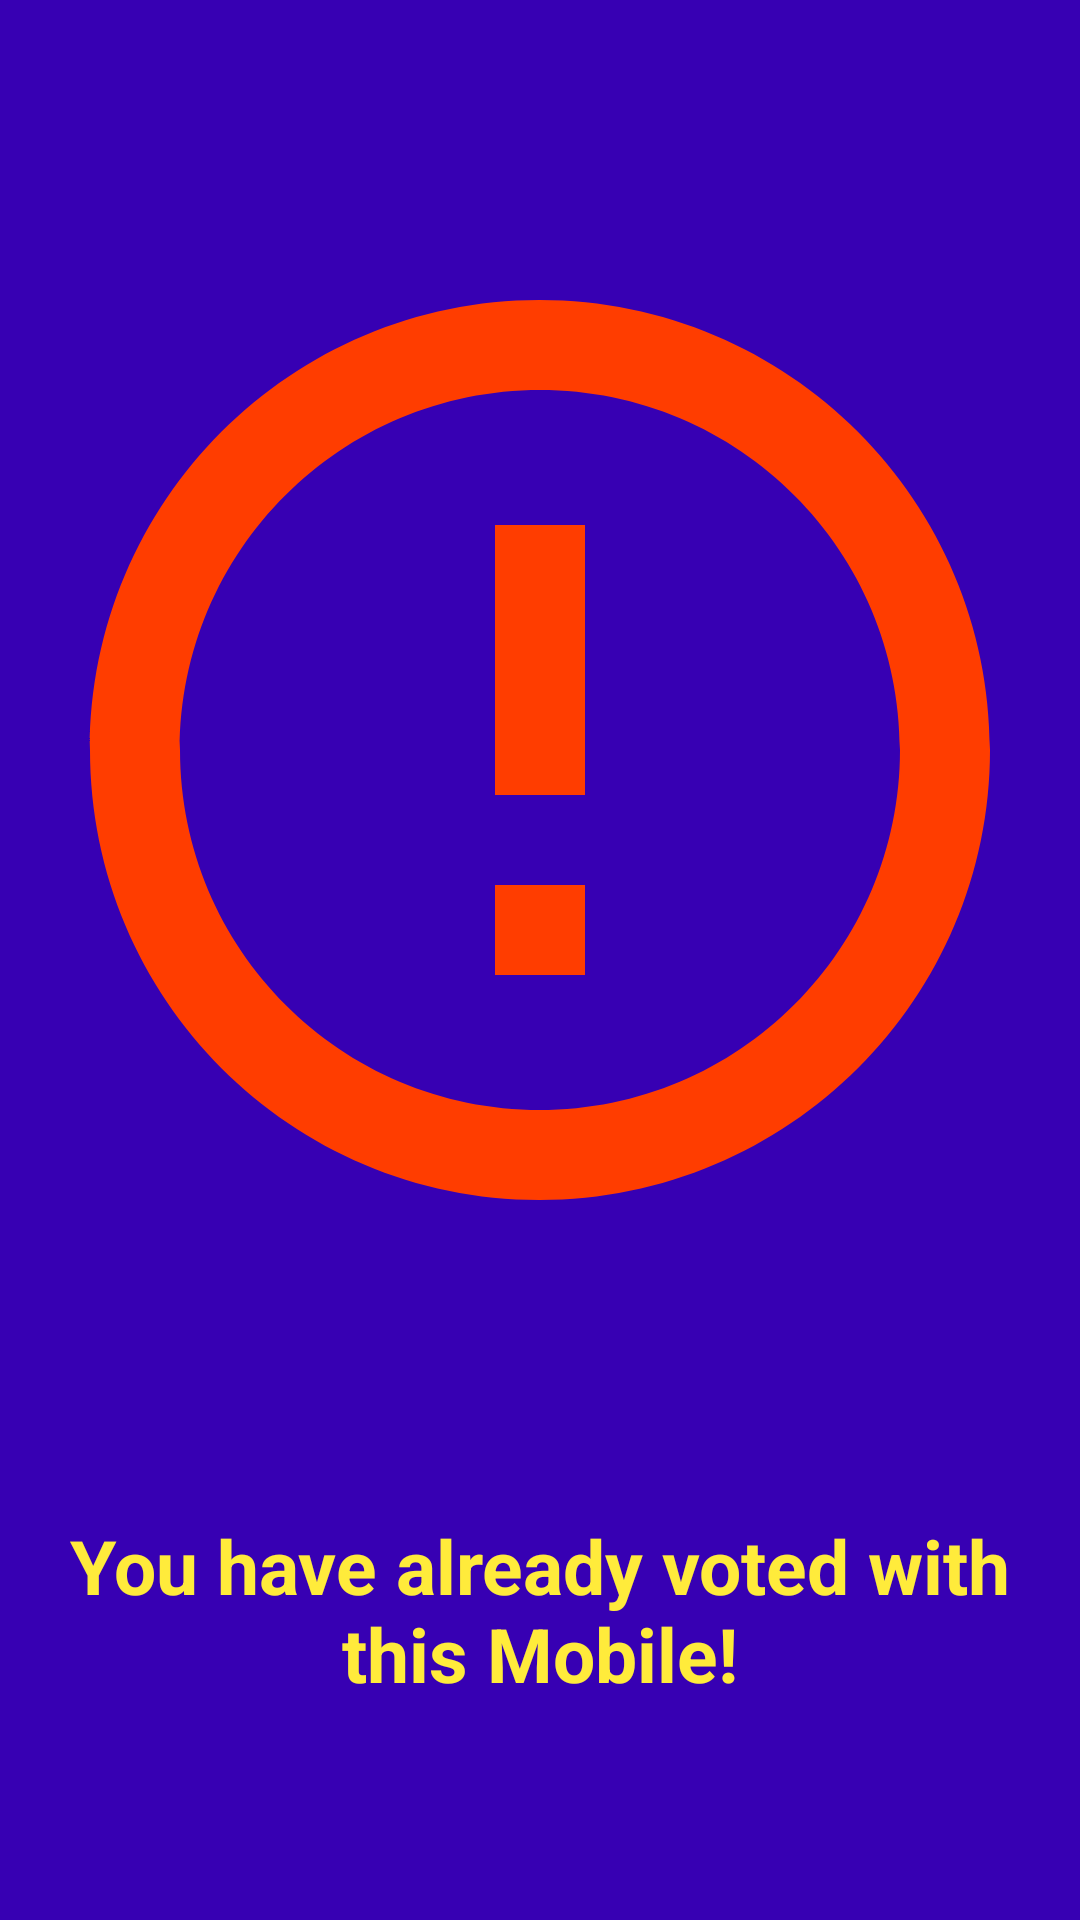

Android layout source for this screen:
<!-- AndroidManifest.xml: application theme AppTheme -->
<!-- res/layout/activity_error.xml -->
<?xml version="1.0" encoding="utf-8"?>
<LinearLayout
    xmlns:android="http://schemas.android.com/apk/res/android"
    android:layout_width="match_parent"
    android:layout_height="match_parent"
    android:background="@color/colorPrimaryDark"
    android:orientation="vertical">

   <ImageView
       android:layout_width="match_parent"
       android:layout_height="500dp"
       android:src="@drawable/ic_error"/>

    <TextView
        android:layout_width="match_parent"
        android:layout_height="wrap_content"
        android:text="@string/alreadyVoted"
        android:textAlignment="center"
        android:textStyle="bold"
        android:textColor="#FFEB3B"
        android:textSize="25dp"
        android:padding="5dp"
        android:gravity="center_horizontal" />



</LinearLayout>
<!-- resources referenced by this layout -->
<resources>
  <!-- drawable ic_error (drawable) -->
  <vector android:height="24dp" android:tint="#FF3D00"
      android:viewportHeight="24" android:viewportWidth="24"
      android:width="24dp" xmlns:android="http://schemas.android.com/apk/res/android">
      <path android:fillColor="@android:color/white"
          android:pathData="M11,15h2v2h-2zM11,7h2v6h-2zM11.99,2C6.47,2 2,6.48 2,12s4.47,10 9.99,10C17.52,22 22,17.52 22,12S17.52,2 11.99,2zM12,20c-4.42,0 -8,-3.58 -8,-8s3.58,-8 8,-8 8,3.58 8,8 -3.58,8 -8,8z"/>
  </vector>
  <string name="alreadyVoted">You have already voted with this Mobile!</string>
  <style name="AppTheme" parent="Theme.AppCompat.Light.NoActionBar">
          
          <item name="colorPrimary">@color/colorPrimary</item>
          <item name="colorPrimaryDark">@color/colorPrimaryDark</item>
          <item name="colorAccent">@color/colorAccent</item>
      </style>
  <!-- not gathered from this repository: default colours our renderer supplied (Android Studio template values) -->
  <color name="colorPrimary">#FF6200EE</color>
  <color name="colorPrimaryDark">#FF3700B3</color>
  <color name="colorAccent">#FF03DAC5</color>
</resources>
